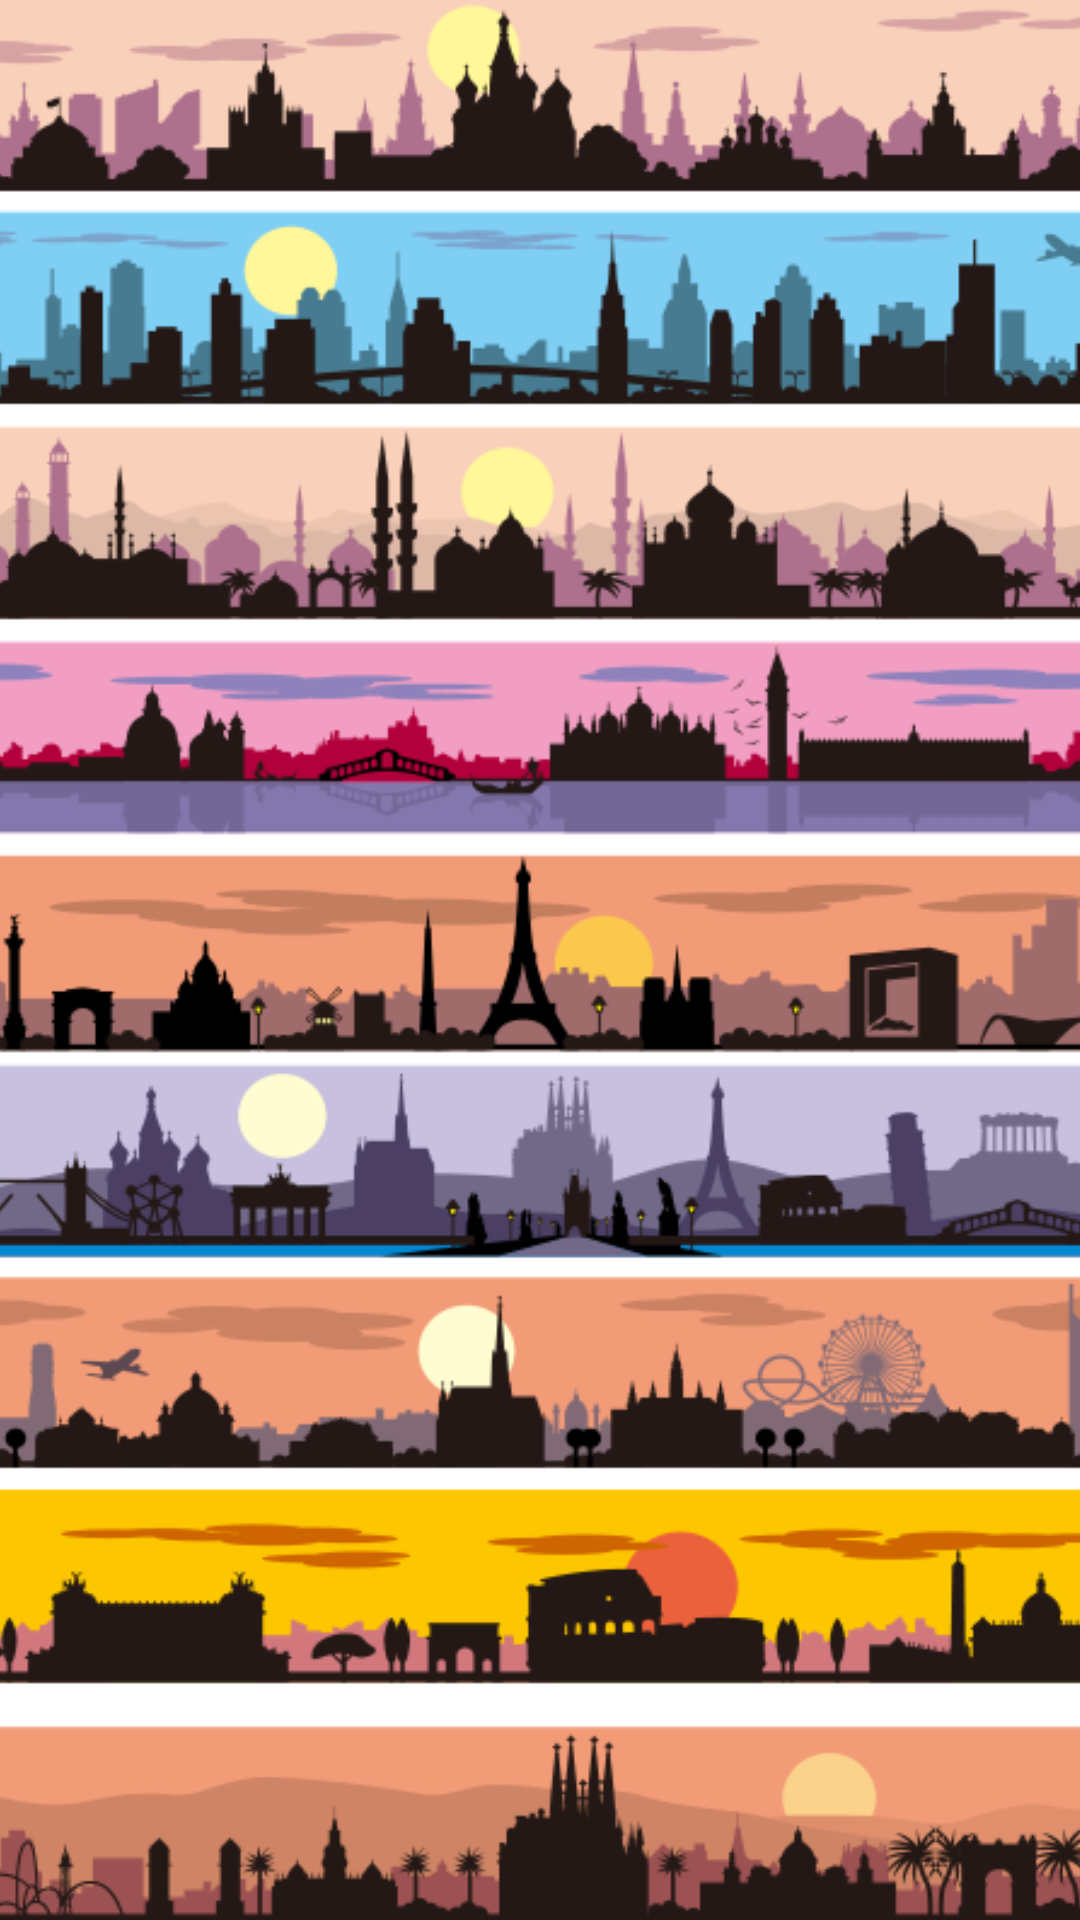

Layout XML and referenced resources for this Android screen:
<!-- AndroidManifest.xml: application theme AppTheme -->
<!-- res/layout/welcom_1_0.xml -->
<?xml version="1.0" encoding="utf-8"?>
<LinearLayout xmlns:android="http://schemas.android.com/apk/res/android"
    android:layout_width="match_parent"
    android:layout_height="match_parent"
    android:orientation="vertical" >
    
    <ImageView
        android:id="@+id/bg_welcom_10"
        android:layout_width="match_parent"
        android:layout_height="match_parent" 
        android:src="@drawable/wel11"
        android:scaleType="centerCrop"
        />
</LinearLayout>
<!-- resources referenced by this layout -->
<resources>
  <!-- drawable wel11: png bitmap (drawable-hdpi, 137065 bytes) -->
  <style name="AppTheme" parent="AppBaseTheme">
          
      </style>
  <style name="AppBaseTheme" parent="android:Theme.Light">
          
      </style>
</resources>
